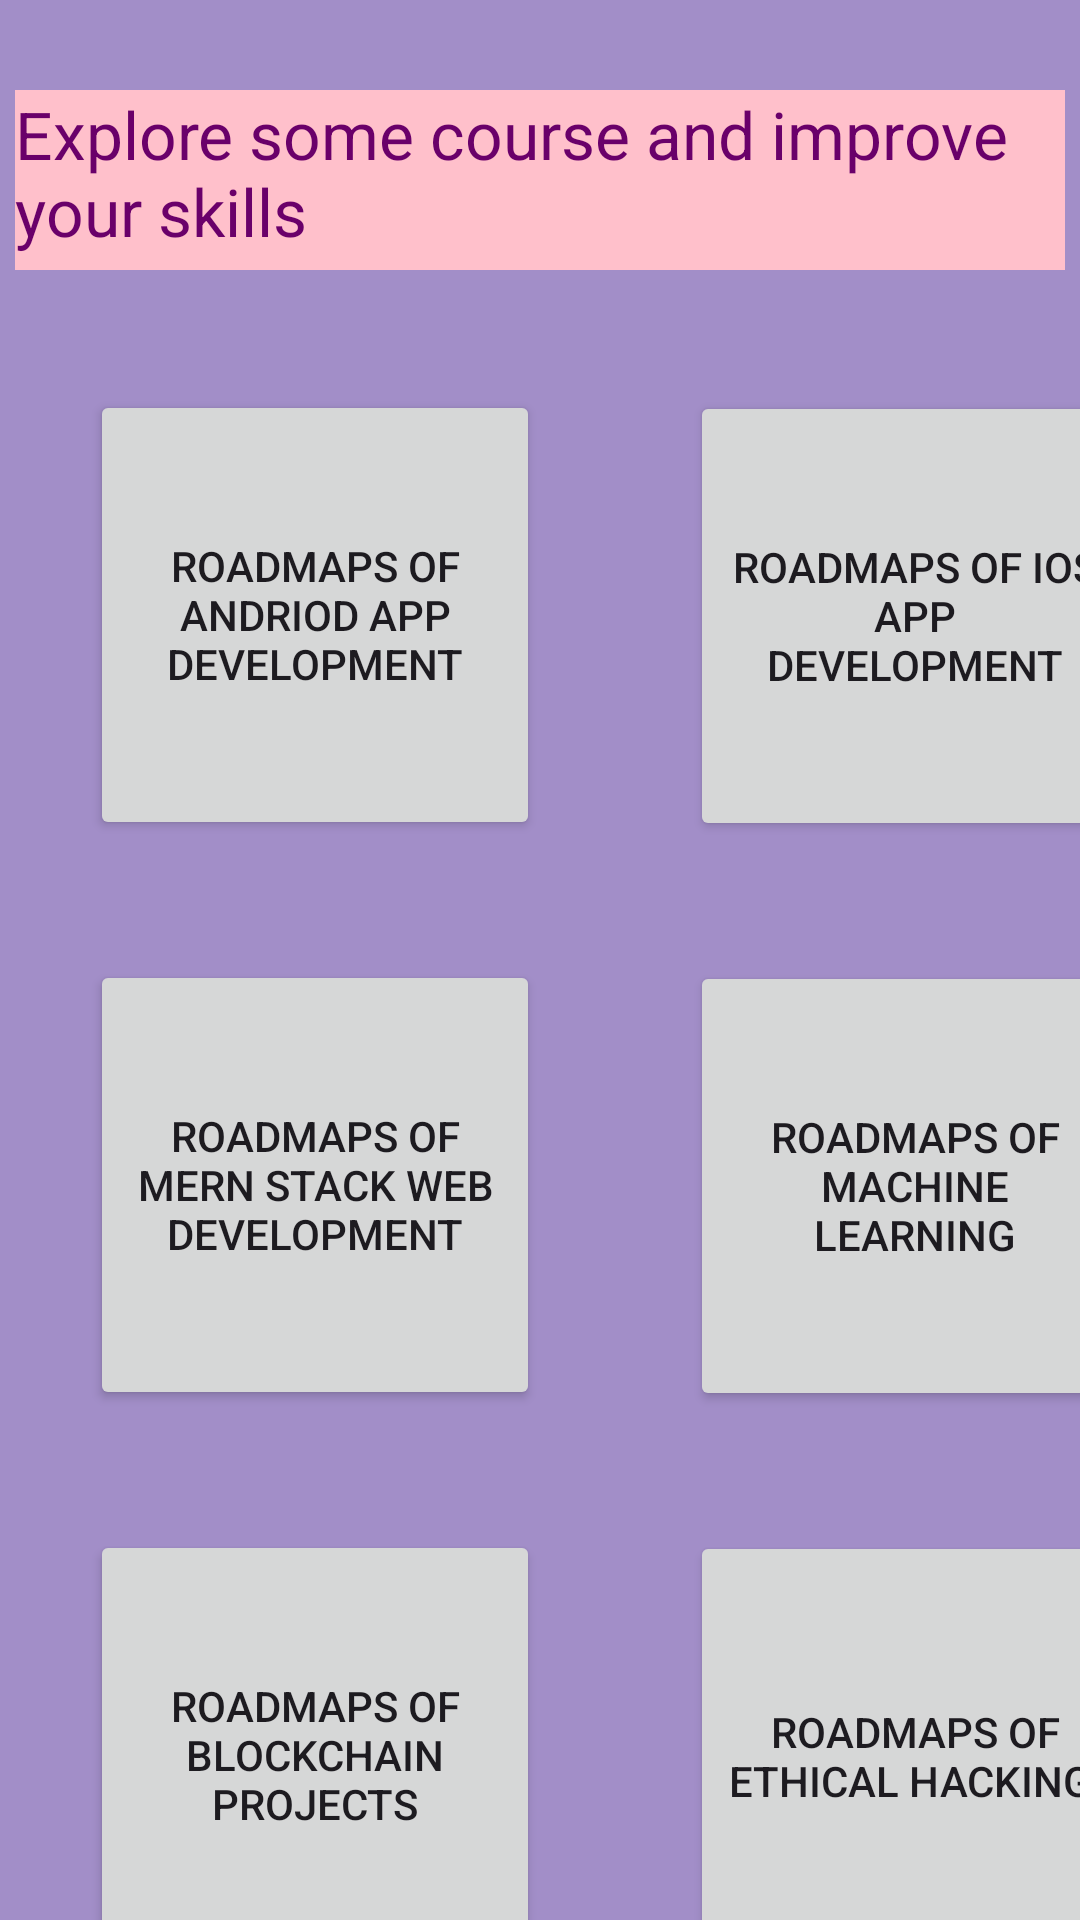

This screen was rendered from an Android layout file. Write that file and the resources it references.
<!-- AndroidManifest.xml: application theme Theme.FullyfunctionalApp -->
<!-- res/layout/activity_main2.xml -->
<?xml version="1.0" encoding="utf-8"?>
<LinearLayout xmlns:android="http://schemas.android.com/apk/res/android"
    xmlns:app="http://schemas.android.com/apk/res-auto"
    xmlns:tools="http://schemas.android.com/tools"
    android:id="@+id/main"
    android:orientation="vertical"
    android:layout_gravity="center"
    android:background="@color/blue"
    android:layout_width="match_parent"
    android:layout_height="match_parent"
    tools:context=".MainActivity2">

    <TextView
        android:id="@+id/courseView"
        android:layout_width="350dp"
        android:layout_height="60dp"
        android:layout_gravity="center"
        android:layout_marginTop="30dp"
        android:background="@color/pinck"
        android:text="Explore some course and improve your skills"
        android:textColor="@color/purple"
        android:textSize="22dp" />

    <Button
        android:id="@+id/AndroidApp"
        android:layout_width="150dp"
        android:layout_height="150dp"
        android:layout_marginTop="40dp"
        android:layout_marginLeft="30dp"
        android:text="Roadmaps Of Andriod App Development" />

    <Button
        android:id="@+id/MERN"
        android:layout_width="150dp"
        android:layout_height="150dp"
        android:layout_marginTop="40dp"
        android:layout_marginLeft="30dp"
        android:text="Roadmaps Of MERN Stack Web Development" />
    <Button
        android:id="@+id/BlockChain"
        android:layout_width="150dp"
        android:layout_height="150dp"
        android:layout_marginTop="40dp"
        android:layout_marginLeft="30dp"
        android:text="Roadmaps Of BlockChain Projects" />

    <Button
        android:id="@+id/IOS"
        android:layout_width="150dp"
        android:layout_height="150dp"
        android:layout_marginLeft="230dp"
        android:layout_marginTop="-530dp"
        android:text="Roadmaps Of IOS App Development" />

    <Button
        android:id="@+id/MachineLearning"
        android:layout_width="150dp"
        android:layout_height="150dp"
        android:layout_marginTop="40dp"
        android:layout_marginLeft="230dp"
        android:text="Roadmaps Of Machine Learning" />
    <Button
        android:id="@+id/EthicalHacking"
        android:layout_width="150dp"
        android:layout_height="150dp"
        android:layout_marginTop="40dp"
        android:layout_marginLeft="230dp"
        android:text="Roadmaps Of Ethical Hacking " />

    <Button
        android:id="@+id/contact"
        android:layout_gravity="center"
        android:background="@color/lightred"
        android:layout_marginTop="30dp"
        android:layout_width="150dp"
        android:layout_height="40dp"
        android:text="Contact us" />


</LinearLayout>
<!-- resources referenced by this layout -->
<resources>
  <color name="blue">#A28EC8</color>
  <color name="lightred">#FFCCCB</color>
  <color name="pinck">#FFC0CB</color>
  <color name="purple">#6A006A</color>
  <style name="Theme.FullyfunctionalApp" parent="Base.Theme.FullyfunctionalApp" />
  <style name="Base.Theme.FullyfunctionalApp" parent="Theme.Material3.DayNight.NoActionBar">
          
          
      </style>
</resources>
